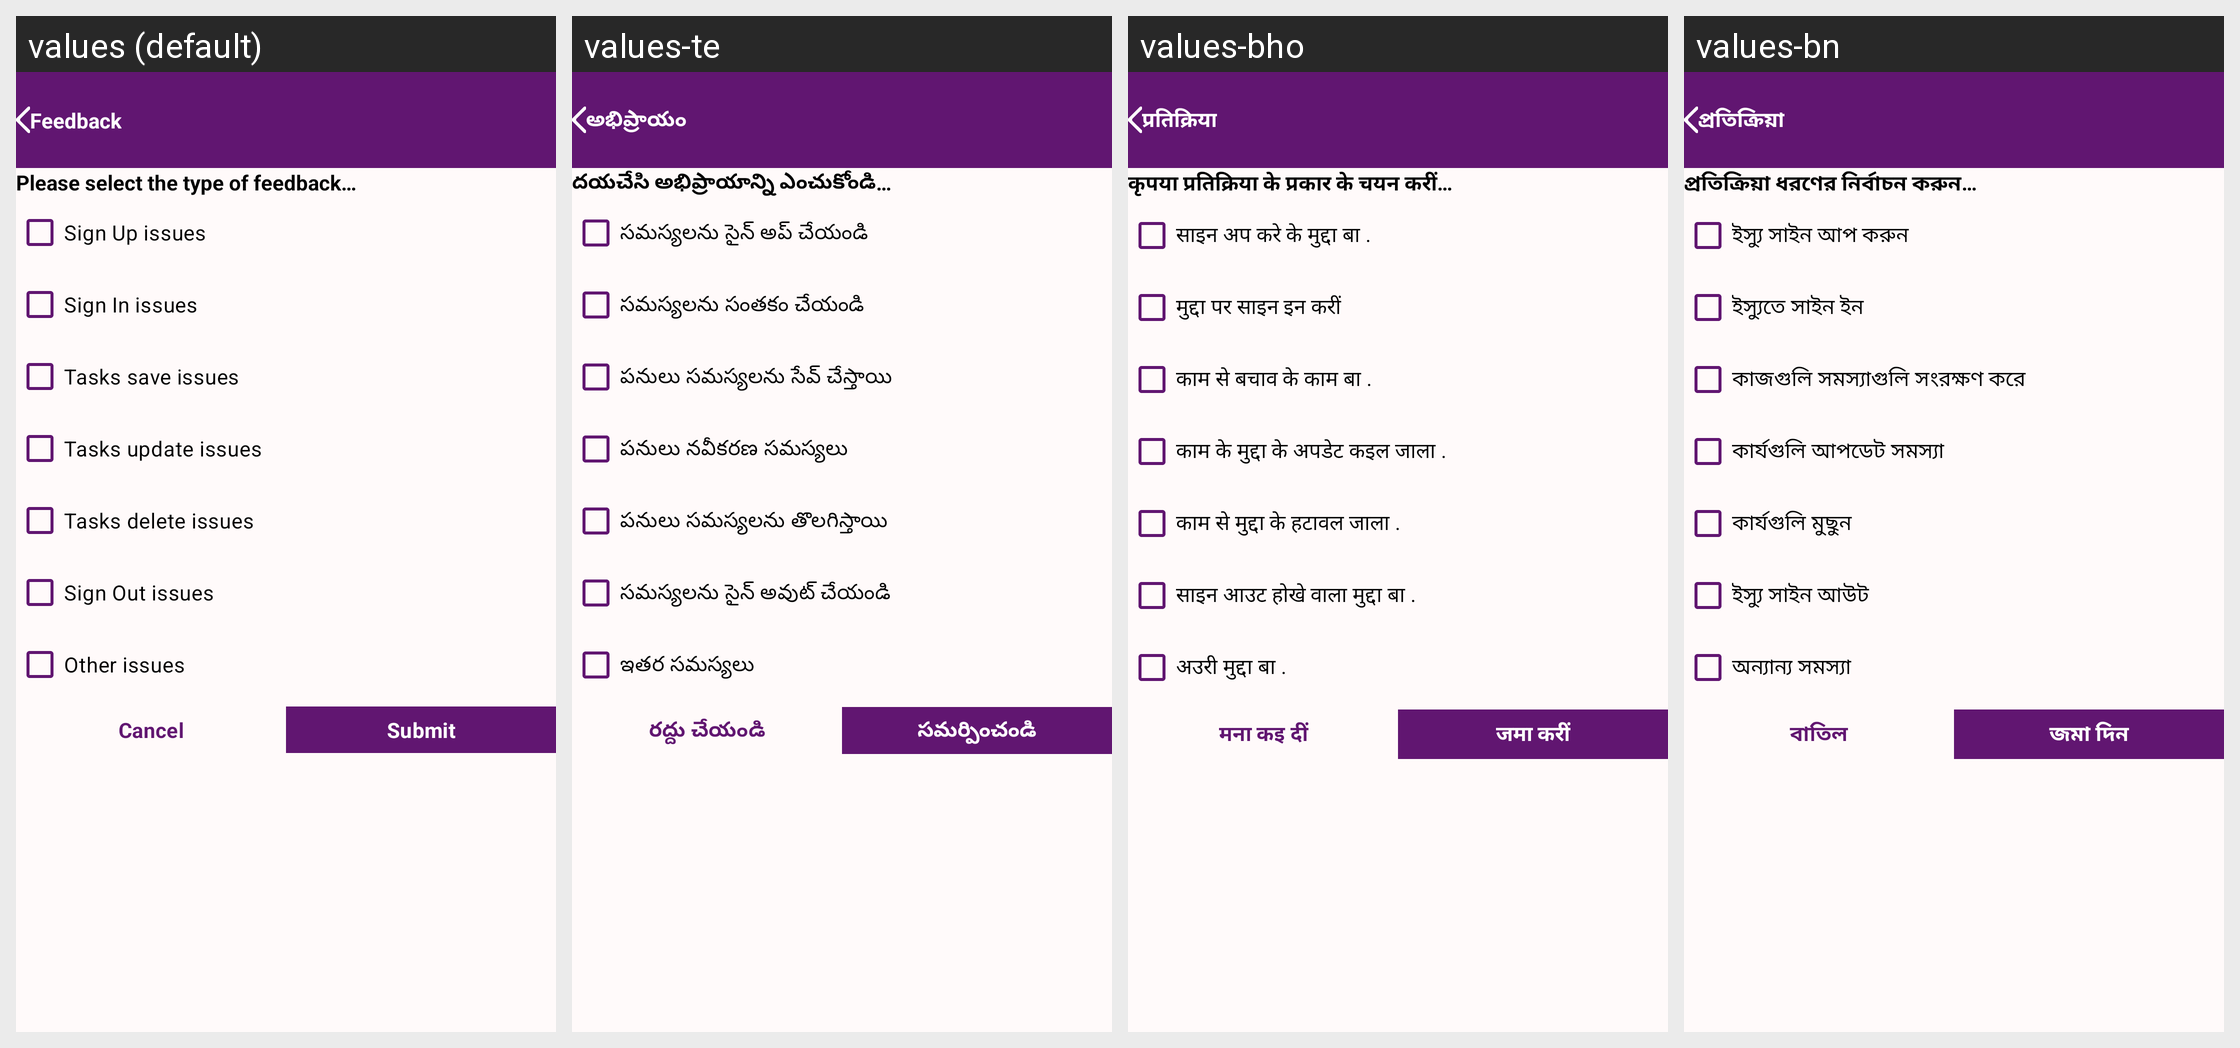

Locale-by-locale string values for the Android screen shown in this grid:
Android screen res/layout/activity_feedback.xml rendered under 4 locales, left to right: values (default), values-te, values-bho, values-bn. Device: Nexus 5 (rendered at 1080×1920; each locale shown at half size, 540×960, under a caption strip naming it); theme Theme.ToDoList.
Other locales in the repository, not shown: values-af, values-ar, values-bg, values-cs, values-da, values-de, values-el, values-es, values-fa, values-fi, values-fr, values-gn, values-ha, values-hi, values-hu, values-id, values-it, values-iw, values-ja, values-ko, values-mr, values-ms, values-my, values-nl, values-om, values-pl, values-pt, values-qu, values-ro, values-ru, values-sr, values-sv, values-sw, values-ta, values-th, values-tl, values-tr, values-uk, values-ur, values-vi, values-yo, values-zh-rCN, values-zh-rTW, values-zu.
Strings drawn on this screen, with the default value and each locale's value (text and hints the layout hard-codes, and strings that could not be matched under every locale, appear in the picture but are not listed):

feedback_text
  values: Feedback
  values-te: అభిప్రాయం
  values-bho: प्रतिक्रिया
  values-bn: প্রতিক্রিয়া

please_select_the_type_of_feedback_text
  values: Please select the type of feedback…
  values-te: దయచేసి అభిప్రాయాన్ని ఎంచుకోండి…
  values-bho: कृपया प्रतिक्रिया के प्रकार के चयन करीं…
  values-bn: প্রতিক্রিয়া ধরণের নির্বাচন করুন…

sign_up_issues_text
  values: Sign Up issues
  values-te: సమస్యలను సైన్ అప్ చేయండి
  values-bho: साइन अप करे के मुद्दा बा .
  values-bn: ইস্যু সাইন আপ করুন

sign_in_issues_text
  values: Sign In issues
  values-te: సమస్యలను సంతకం చేయండి
  values-bho: मुद्दा पर साइन इन करीं
  values-bn: ইস্যুতে সাইন ইন

tasks_save_issues_text
  values: Tasks save issues
  values-te: పనులు సమస్యలను సేవ్ చేస్తాయి
  values-bho: काम से बचाव के काम बा .
  values-bn: কাজগুলি সমস্যাগুলি সংরক্ষণ করে

tasks_update_issues_text
  values: Tasks update issues
  values-te: పనులు నవీకరణ సమస్యలు
  values-bho: काम के मुद्दा के अपडेट कइल जाला .
  values-bn: কার্যগুলি আপডেট সমস্যা

tasks_delete_issues_text
  values: Tasks delete issues
  values-te: పనులు సమస్యలను తొలగిస్తాయి
  values-bho: काम से मुद्दा के हटावल जाला .
  values-bn: কার্যগুলি মুছুন

sign_out_issues_text
  values: Sign Out issues
  values-te: సమస్యలను సైన్ అవుట్ చేయండి
  values-bho: साइन आउट होखे वाला मुद्दा बा .
  values-bn: ইস্যু সাইন আউট

other_issues_text
  values: Other issues
  values-te: ఇతర సమస్యలు
  values-bho: अउरी मुद्दा बा .
  values-bn: অন্যান্য সমস্যা

cancel_text
  values: Cancel
  values-te: రద్దు చేయండి
  values-bho: मना कइ दीं
  values-bn: বাতিল

submit_text
  values: Submit
  values-te: సమర్పించండి
  values-bho: जमा करीं
  values-bn: জমা দিন
